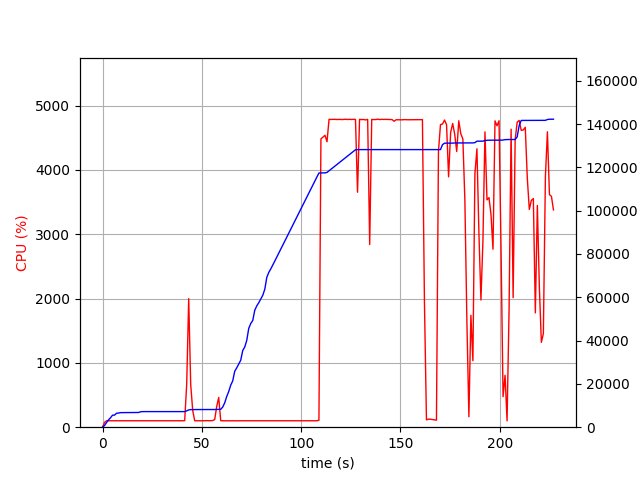

Data behind this chart, as committed beside it:
elapsed_time, nproc, cpu, mem_real, mem_virtual
4.363059997558594e-05, 1, 0.0, 9.777, 1023
1.006, 1, 74.5, 790.2, 1688
2.014, 1, 100.2, 2142, 3912
3.022, 1, 100.2, 3398, 5656
4.029, 1, 99.3, 4370, 7554
5.037, 1, 101.2, 5554, 7554
6.045, 1, 99.2, 5582, 7554
7.052, 1, 100.3, 6446, 9714
8.059, 1, 100.2, 6528, 9714
9.066, 1, 100.3, 6726, 9714
10.07, 1, 101.3, 6740, 9714
11.08, 1, 100.3, 6788, 9714
12.09, 1, 100.3, 6788, 9714
13.1, 1, 100.3, 6788, 9714
14.11, 1, 101.0, 6792, 9714
15.11, 1, 100.0, 6792, 9714
16.12, 1, 100.1, 6792, 9714
17.13, 1, 99.0, 6792, 9714
18.14, 1, 101.0, 6794, 9714
19.15, 1, 101.1, 7116, 9714
20.16, 1, 99.0, 7200, 9714
21.17, 1, 100.0, 7200, 9714
22.18, 1, 101.0, 7200, 9714
23.19, 1, 100.1, 7200, 9714
24.2, 1, 101.1, 7200, 9714
25.21, 1, 99.0, 7200, 9714
26.22, 1, 101.0, 7200, 9714
27.23, 1, 100.0, 7202, 9726
28.24, 1, 101.0, 7202, 9726
29.25, 1, 100.0, 7202, 9726
30.26, 1, 100.0, 7202, 9726
31.27, 1, 100.0, 7202, 9726
32.28, 1, 101.0, 7202, 9726
33.29, 1, 100.0, 7202, 9726
34.3, 1, 101.0, 7202, 9726
35.31, 1, 100.0, 7202, 9726
36.32, 1, 101.1, 7202, 9726
37.33, 1, 100.0, 7202, 9726
38.34, 1, 101.0, 7202, 9726
39.35, 1, 99.1, 7202, 9726
40.36, 1, 100.1, 7202, 9726
41.37, 1, 102.0, 7202, 9726
42.38, 1, 668.9, 7542, 13368
43.39, 1, 1999, 7996, 13895
44.39, 1, 663.6, 8118, 14039
45.4, 1, 260.2, 8146, 14039
46.41, 1, 100.2, 8146, 14039
47.42, 1, 100.2, 8146, 14039
48.42, 1, 101.3, 8146, 14039
49.43, 1, 100.2, 8146, 14039
50.44, 1, 99.4, 8146, 14039
51.44, 1, 100.3, 8146, 14039
52.45, 1, 102.2, 8156, 14039
53.46, 1, 100.1, 8156, 14039
54.47, 1, 101.2, 8156, 14039
55.48, 1, 103.1, 8156, 14039
56.48, 1, 119.1, 8164, 14039
57.49, 1, 324.2, 8222, 14039
58.5, 1, 462.6, 8244, 14167
59.51, 1, 101.2, 8244, 14167
... 165 more rows
